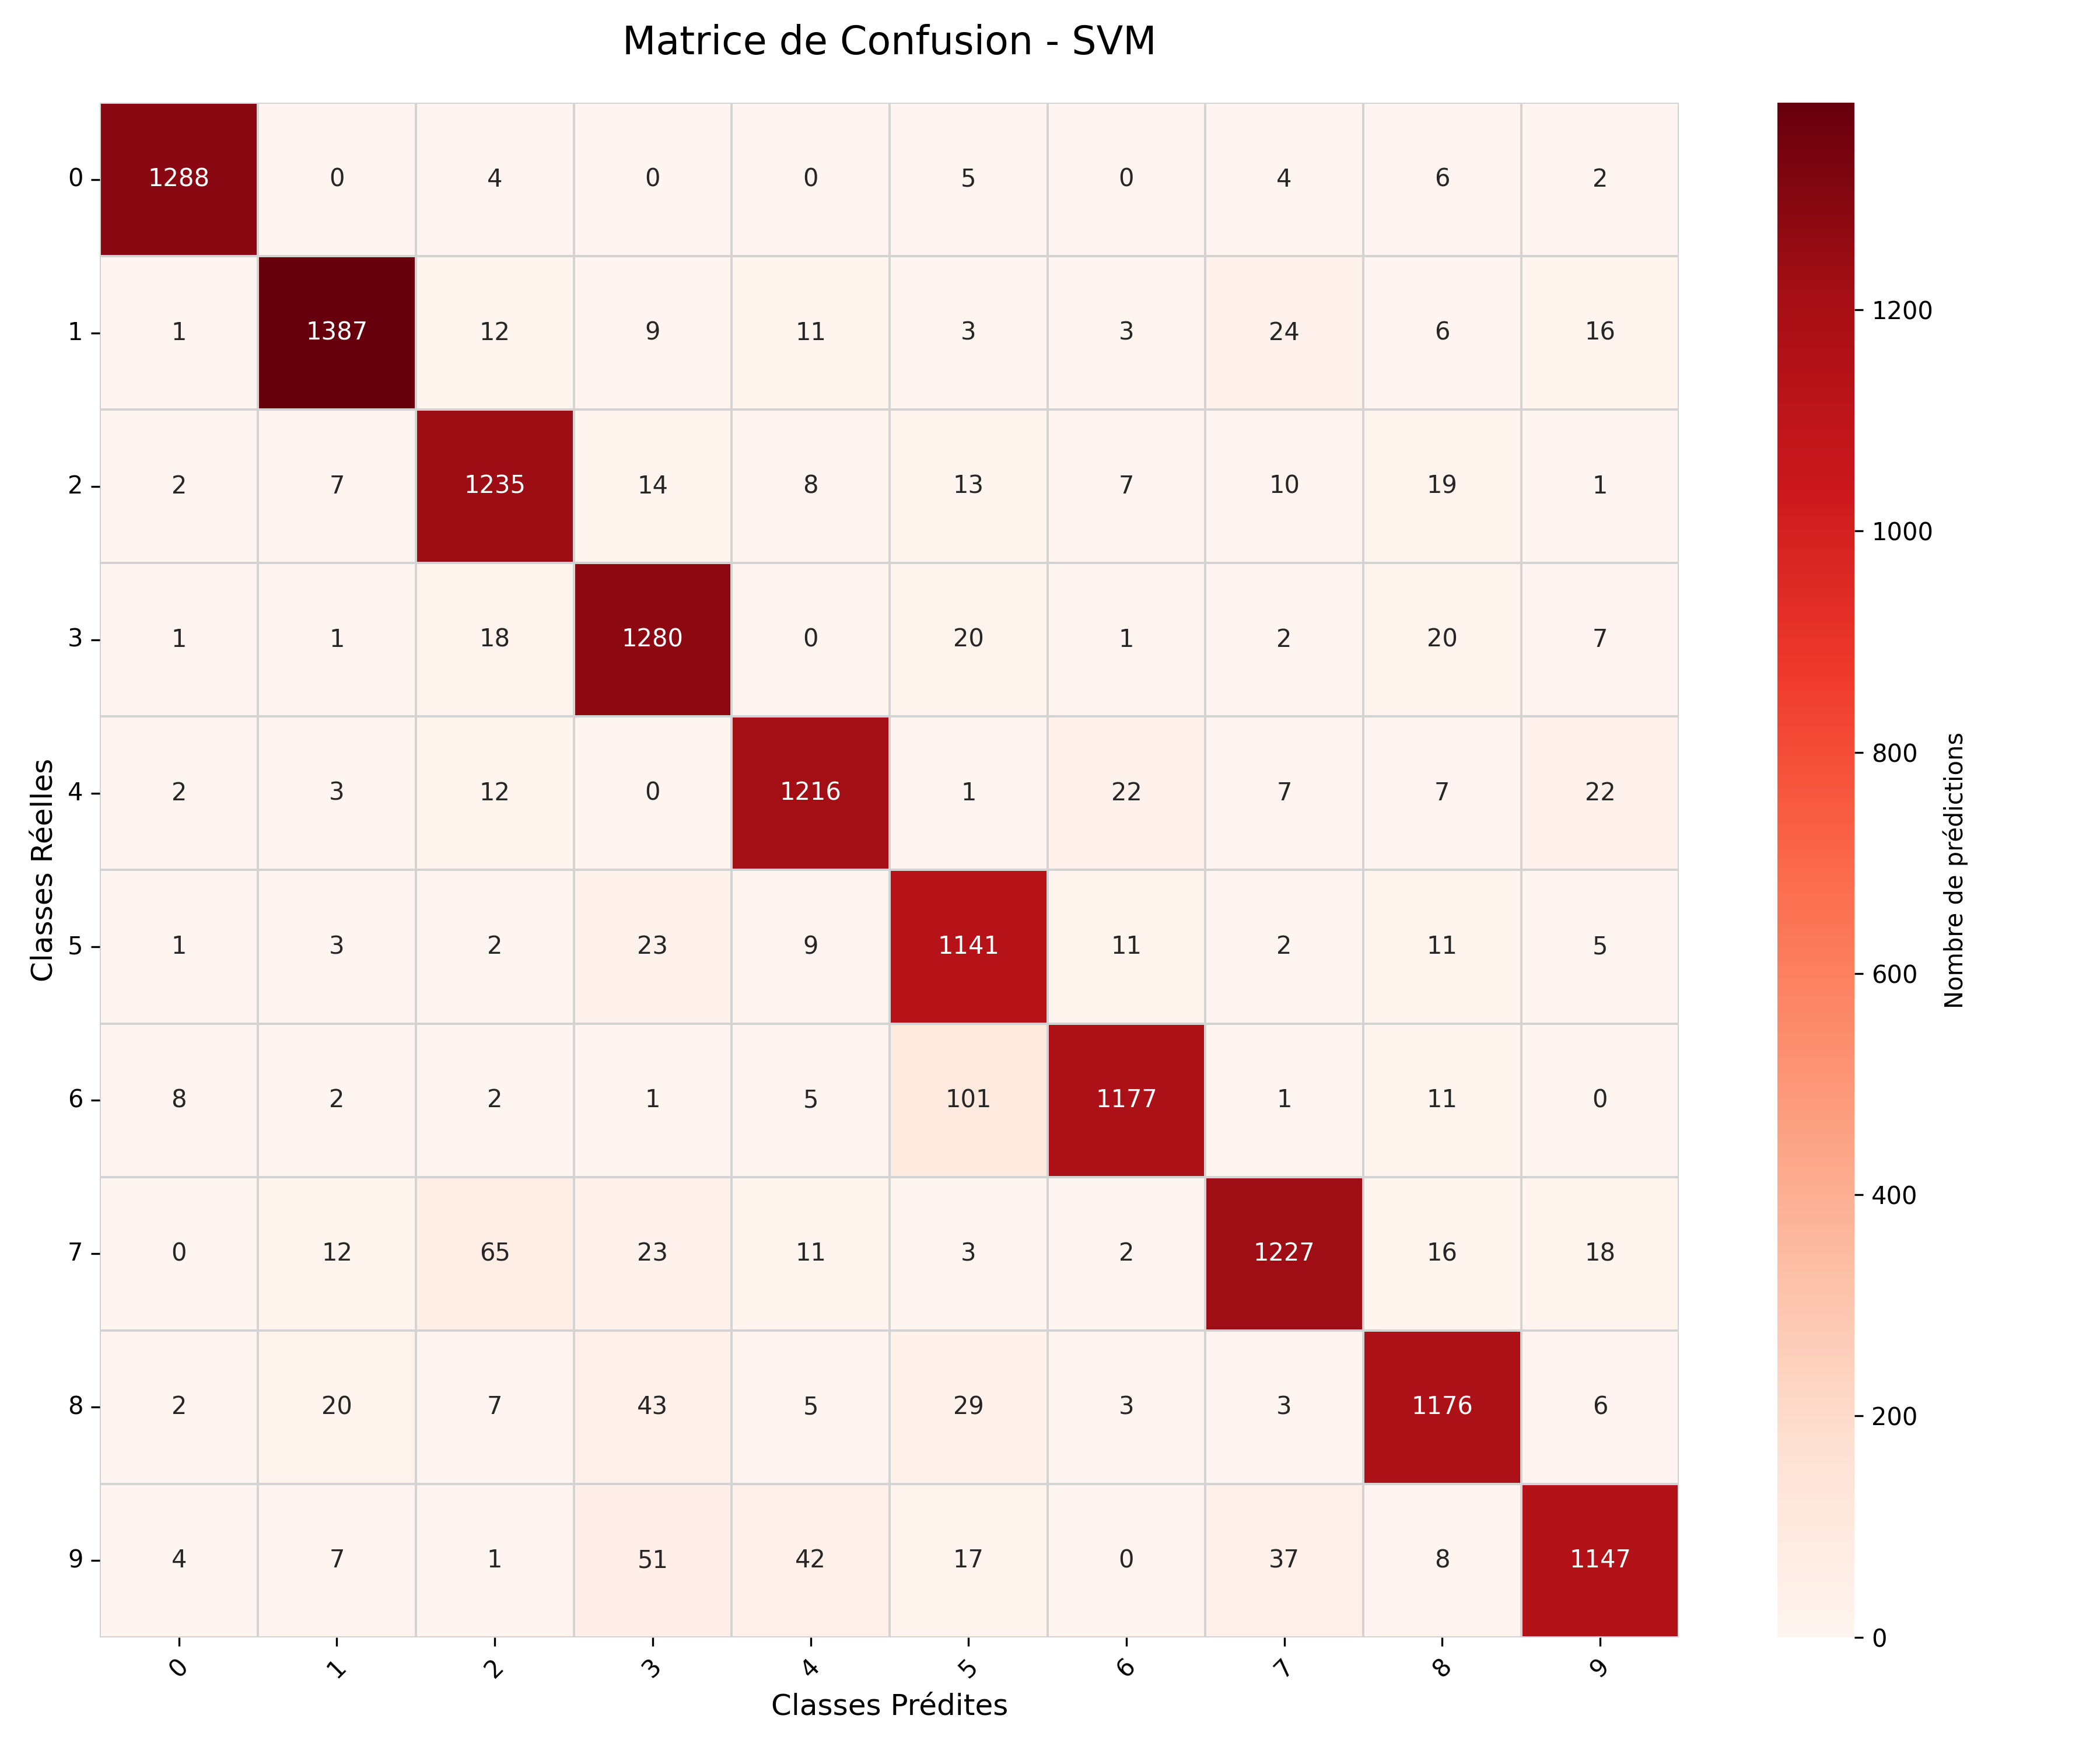

Reproduce this figure in Python.
import json
import matplotlib.pyplot as plt
import numpy as np
import seaborn as sns

with open('matrice_confusion_svm.json') as f:
    svm_cm = np.array(json.load(f))

plt.figure(figsize=(12, 10))
sns.heatmap(svm_cm,
           annot=True,
           fmt='d',
           cmap='Reds',
           cbar_kws={'label': 'Nombre de prédictions'},
           linewidths=0.5,
           linecolor='lightgray',
           xticklabels=range(10),
           yticklabels=range(10))

plt.title('Matrice de Confusion - SVM', pad=20, fontsize=16)
plt.xlabel('Classes Prédites', fontsize=12)
plt.ylabel('Classes Réelles', fontsize=12)
plt.xticks(rotation=45)
plt.yticks(rotation=0)
plt.tight_layout()
plt.savefig('matrice_confusion_svm.png', dpi=300)
plt.show()